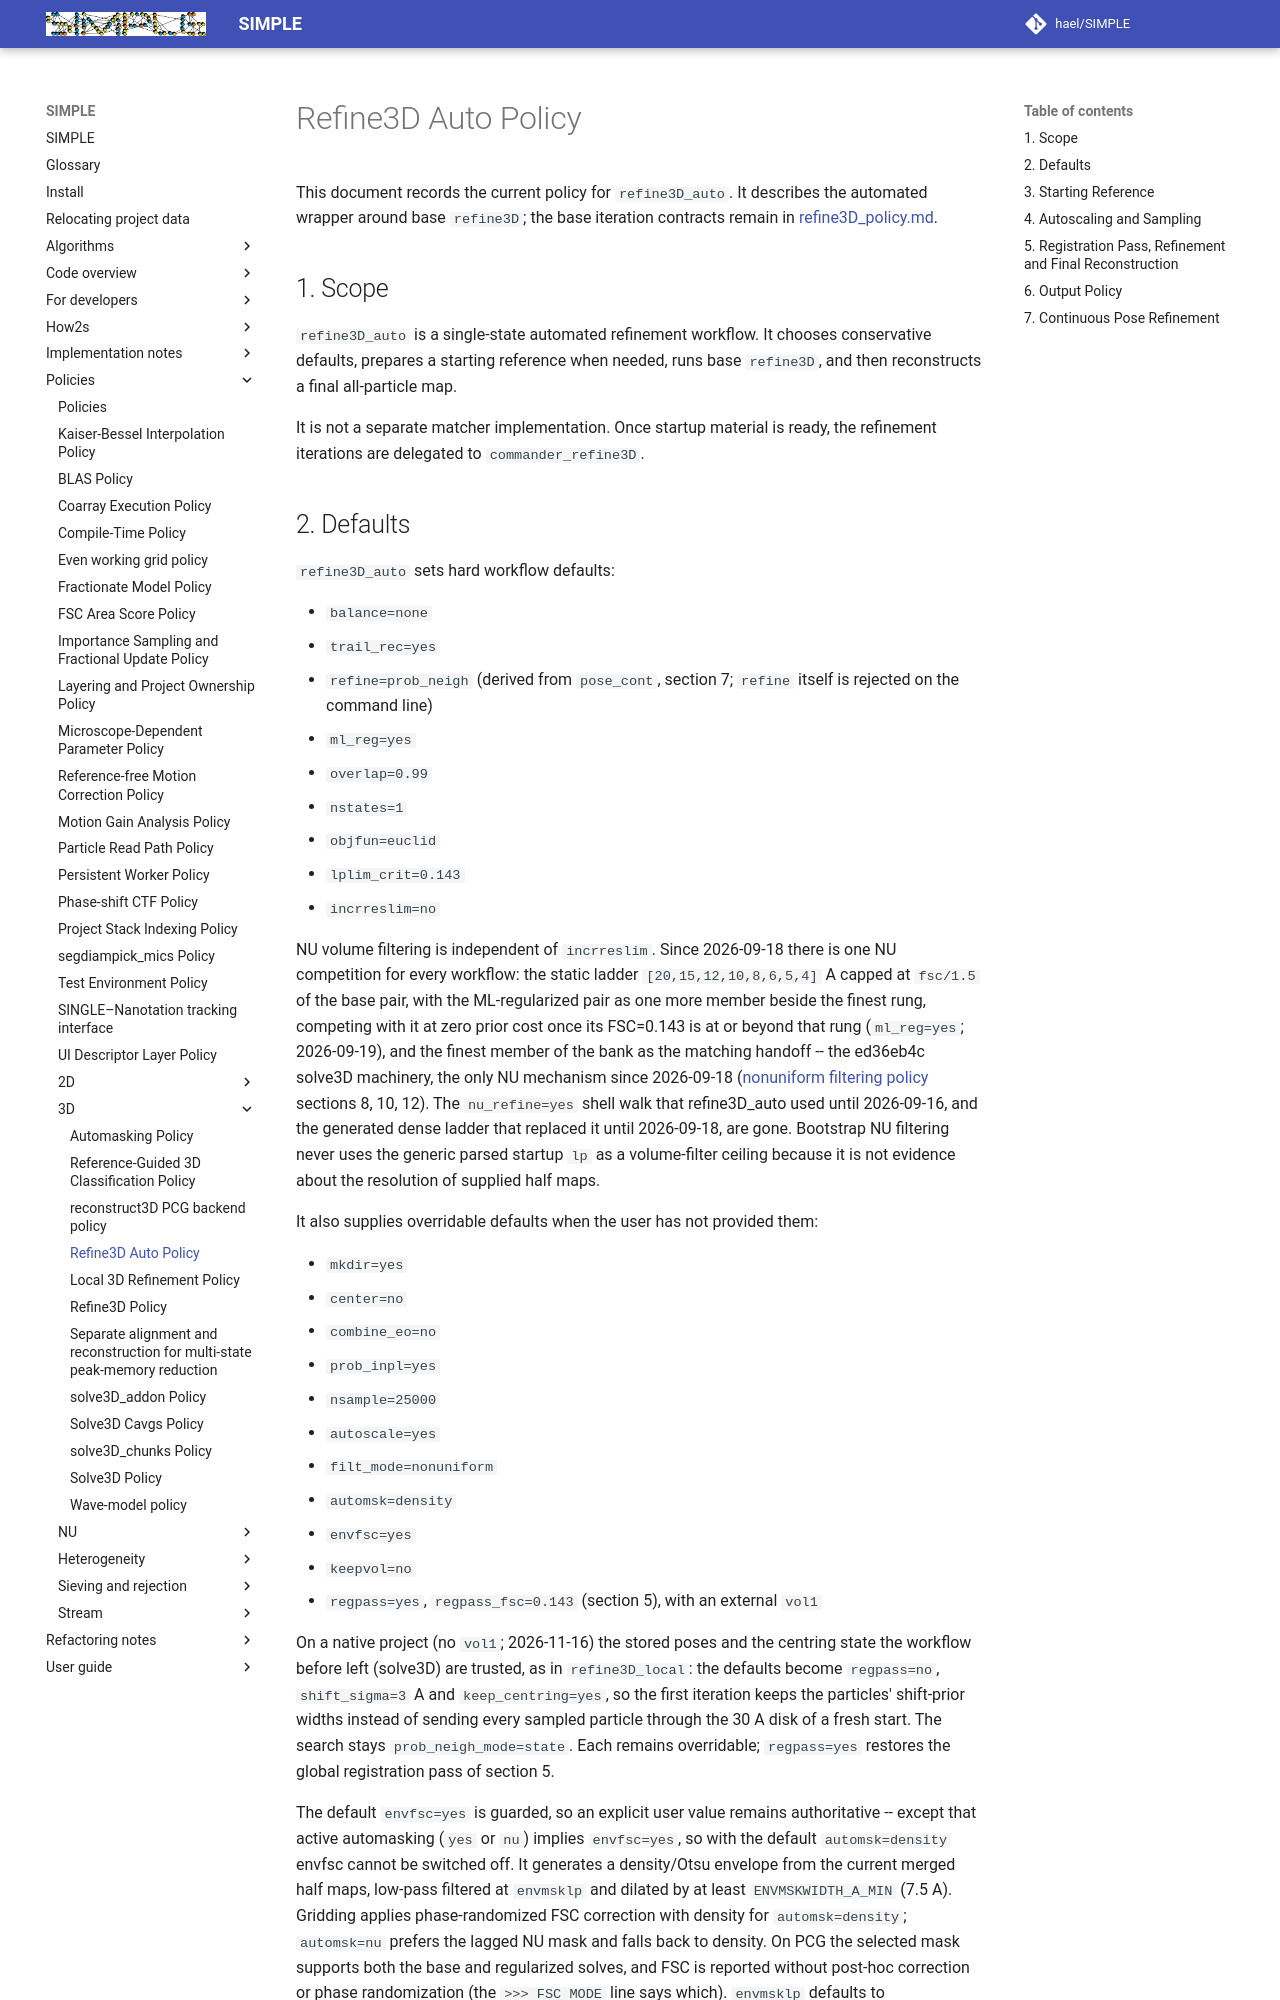

repository: hael/SIMPLE · page: policies/3D/refine3D_auto_policy.html · generator: mkdocs

# Refine3D Auto Policy

This document records the current policy for `refine3D_auto`. It describes the
automated wrapper around base `refine3D`; the base iteration contracts remain
in [refine3D_policy.md](refine3D_policy.md).

## 1. Scope

`refine3D_auto` is a single-state automated refinement workflow. It chooses
conservative defaults, prepares a starting reference when needed, runs base
`refine3D`, and then reconstructs a final all-particle map.

It is not a separate matcher implementation. Once startup material is ready,
the refinement iterations are delegated to `commander_refine3D`.
